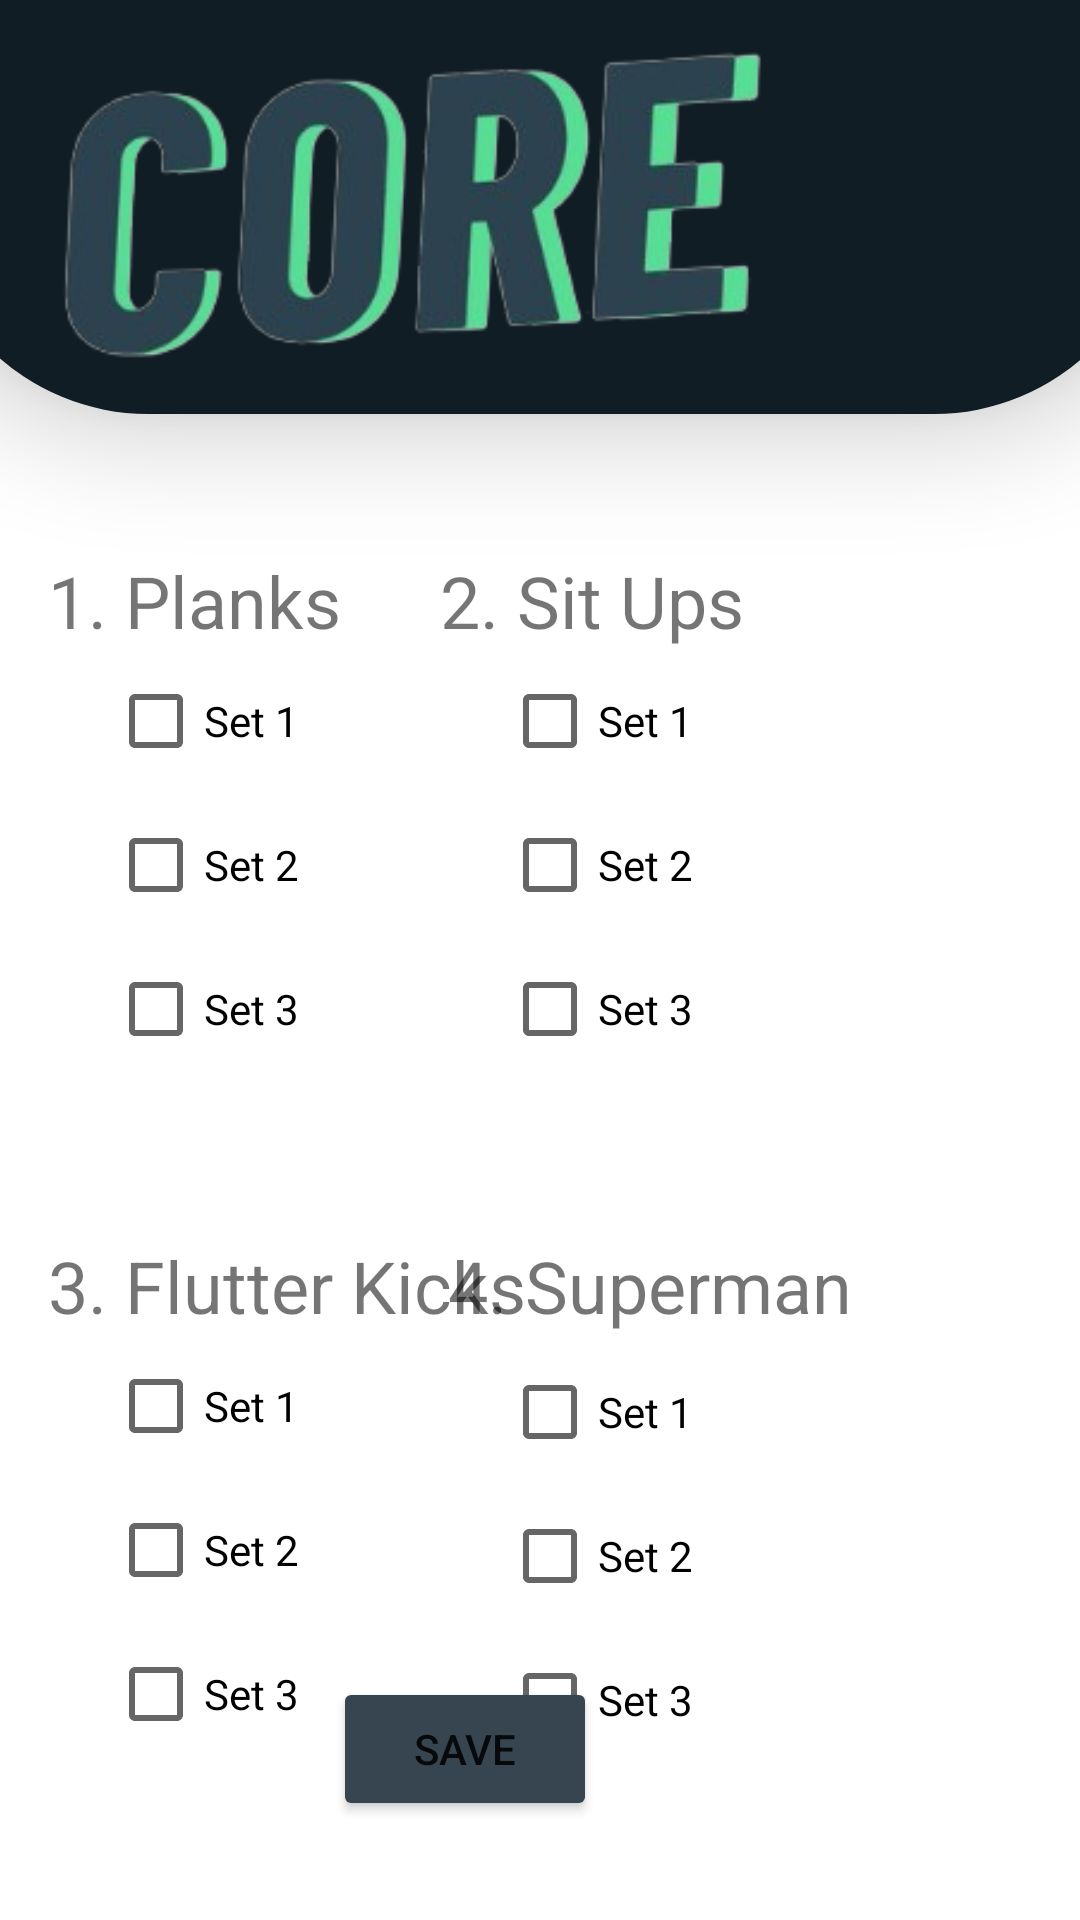

The Android layout XML behind this screen, and the referenced resources:
<!-- AndroidManifest.xml: application theme Theme.LoginAndSignUp -->
<!-- res/layout/activity_core_workout.xml -->
<?xml version="1.0" encoding="utf-8"?>
<androidx.constraintlayout.widget.ConstraintLayout xmlns:android="http://schemas.android.com/apk/res/android"
    xmlns:app="http://schemas.android.com/apk/res-auto"
    xmlns:tools="http://schemas.android.com/tools"
    android:layout_width="match_parent"
    android:layout_height="match_parent"
    tools:context=".CoreWorkoutActivity">

    <TextView
        android:id="@+id/cableCrossover"
        android:layout_width="wrap_content"
        android:layout_height="wrap_content"
        android:layout_marginTop="52dp"
        android:layout_marginEnd="76dp"
        android:text="4. Superman"
        android:textSize="24sp"
        app:layout_constraintEnd_toEndOf="parent"
        app:layout_constraintTop_toBottomOf="@+id/dbPressSet3" />

    <CheckBox
        android:id="@+id/crossoverSet3"
        android:layout_width="wrap_content"
        android:layout_height="wrap_content"
        android:layout_marginEnd="129dp"
        android:text="Set 3"
        app:layout_constraintEnd_toEndOf="parent"
        app:layout_constraintTop_toBottomOf="@+id/crossoverSet2" />

    <CheckBox
        android:id="@+id/crossoverSet2"
        android:layout_width="wrap_content"
        android:layout_height="wrap_content"
        android:layout_marginEnd="129dp"
        android:text="Set 2"
        app:layout_constraintEnd_toEndOf="parent"
        app:layout_constraintTop_toBottomOf="@+id/crossoverSet1" />

    <CheckBox
        android:id="@+id/crossoverSet1"
        android:layout_width="wrap_content"
        android:layout_height="wrap_content"
        android:layout_marginTop="2dp"
        android:layout_marginEnd="129dp"
        android:text="Set 1"
        app:layout_constraintEnd_toEndOf="parent"
        app:layout_constraintTop_toBottomOf="@+id/cableCrossover" />

    <TextView
        android:id="@+id/chestFly"
        android:layout_width="wrap_content"
        android:layout_height="wrap_content"
        android:layout_marginStart="16dp"
        android:layout_marginTop="52dp"
        android:text="3. Flutter Kicks"
        android:textSize="24sp"
        app:layout_constraintStart_toStartOf="parent"
        app:layout_constraintTop_toBottomOf="@+id/benchSet3" />

    <CheckBox
        android:id="@+id/flySet2"
        android:layout_width="wrap_content"
        android:layout_height="wrap_content"
        android:layout_marginStart="36dp"
        android:text="Set 2"
        app:layout_constraintStart_toStartOf="parent"
        app:layout_constraintTop_toBottomOf="@+id/flySet1" />

    <CheckBox
        android:id="@+id/flySet1"
        android:layout_width="wrap_content"
        android:layout_height="wrap_content"
        android:layout_marginStart="36dp"
        android:text="Set 1"
        app:layout_constraintStart_toStartOf="parent"
        app:layout_constraintTop_toBottomOf="@+id/chestFly" />

    <CheckBox
        android:id="@+id/flySet3"
        android:layout_width="wrap_content"
        android:layout_height="wrap_content"
        android:layout_marginStart="36dp"
        android:text="Set 3"
        app:layout_constraintStart_toStartOf="parent"
        app:layout_constraintTop_toBottomOf="@+id/flySet2" />

    <CheckBox
        android:id="@+id/dbPressSet1"
        android:layout_width="wrap_content"
        android:layout_height="wrap_content"
        android:layout_marginEnd="129dp"
        android:text="Set 1"
        app:layout_constraintEnd_toEndOf="parent"
        app:layout_constraintTop_toBottomOf="@+id/dbPress" />

    <CheckBox
        android:id="@+id/dbPressSet3"
        android:layout_width="wrap_content"
        android:layout_height="wrap_content"
        android:layout_marginEnd="129dp"
        android:text="Set 3"
        app:layout_constraintEnd_toEndOf="parent"
        app:layout_constraintTop_toBottomOf="@+id/dbPressSet2" />

    <TextView
        android:id="@+id/dbPress"
        android:layout_width="wrap_content"
        android:layout_height="wrap_content"
        android:layout_marginTop="184dp"
        android:layout_marginEnd="112dp"
        android:text="2. Sit Ups"
        android:textSize="24sp"
        app:layout_constraintEnd_toEndOf="parent"
        app:layout_constraintTop_toTopOf="parent" />

    <CheckBox
        android:id="@+id/dbPressSet2"
        android:layout_width="wrap_content"
        android:layout_height="wrap_content"
        android:layout_marginEnd="129dp"
        android:text="Set 2"
        app:layout_constraintEnd_toEndOf="parent"
        app:layout_constraintTop_toBottomOf="@+id/dbPressSet1" />

    <View
        android:id="@+id/top_view"
        android:layout_width="412dp"
        android:layout_height="138dp"
        android:layout_gravity="bottom"
        android:background="@drawable/bg_view"
        android:elevation="20dp"
        app:layout_constraintEnd_toEndOf="parent"
        app:layout_constraintStart_toStartOf="parent"
        app:layout_constraintTop_toTopOf="parent" />


    <TextView
        android:id="@+id/benchPress"
        android:layout_width="wrap_content"
        android:layout_height="wrap_content"
        android:layout_marginStart="16dp"
        android:layout_marginTop="184dp"
        android:text="1. Planks"
        android:textSize="24sp"
        app:layout_constraintStart_toStartOf="parent"
        app:layout_constraintTop_toTopOf="parent" />

    <Button
        android:id="@+id/chestButton"
        android:layout_width="wrap_content"
        android:layout_height="wrap_content"
        android:layout_marginStart="161dp"
        android:layout_marginEnd="161dp"
        android:layout_marginBottom="33dp"
        android:onClick="navigateToCalendarPage"
        android:text="Save"
        android:backgroundTint ="@color/charcoal"
        app:layout_constraintBottom_toBottomOf="parent"
        app:layout_constraintEnd_toEndOf="parent"
        app:layout_constraintHorizontal_bias="1.0"
        app:layout_constraintStart_toStartOf="parent" />

    <CheckBox
        android:id="@+id/benchSet1"
        android:layout_width="wrap_content"
        android:layout_height="wrap_content"
        android:layout_marginStart="36dp"
        android:text="Set 1"
        app:layout_constraintStart_toStartOf="parent"
        app:layout_constraintTop_toBottomOf="@+id/benchPress" />

    <CheckBox
        android:id="@+id/benchSet2"
        android:layout_width="wrap_content"
        android:layout_height="wrap_content"
        android:layout_marginStart="36dp"
        android:text="Set 2"
        app:layout_constraintStart_toStartOf="parent"
        app:layout_constraintTop_toBottomOf="@+id/benchSet1" />

    <CheckBox
        android:id="@+id/benchSet3"
        android:layout_width="wrap_content"
        android:layout_height="wrap_content"
        android:layout_marginStart="36dp"
        android:text="Set 3"
        app:layout_constraintStart_toStartOf="parent"
        app:layout_constraintTop_toBottomOf="@+id/benchSet2" />

    <ImageView
        android:id="@+id/imageView5"
        android:layout_width="288dp"
        android:layout_height="123dp"
        android:elevation="30dp"
        app:srcCompat="@drawable/coretitle"
        tools:layout_editor_absoluteX="61dp"
        tools:layout_editor_absoluteY="0dp" />

</androidx.constraintlayout.widget.ConstraintLayout>
<!-- resources referenced by this layout -->
<resources>
  <color name="charcoal">#36454F</color>
  <!-- drawable bg_view (drawable) -->
  <?xml version="1.0" encoding="utf-8"?>
  <shape xmlns:android="http://schemas.android.com/apk/res/android">
  
  
      <corners android:bottomRightRadius="75dp"
          android:bottomLeftRadius="75dp"/>
  
      <solid
          android:color="@color/navy"/>
  
  
  </shape>
  <!-- drawable coretitle: png bitmap (drawable, 46888 bytes) -->
  <style name="Theme.LoginAndSignUp" parent="Theme.MaterialComponents.DayNight.NoActionBar">
          
          <item name="colorPrimary">@color/purple_500</item>
          <item name="colorPrimaryVariant">@color/purple_700</item>
          <item name="colorOnPrimary">@color/white</item>
          
          <item name="colorSecondary">@color/teal_200</item>
          <item name="colorSecondaryVariant">@color/teal_700</item>
          <item name="colorOnSecondary">@color/black</item>
          
          <item name="android:statusBarColor" tools:targetApi="l">@color/white</item>
          
      </style>
  <color name="navy">#101D24</color>
  <color name="purple_500">#FF6200EE</color>
  <color name="purple_700">#FF3700B3</color>
  <color name="white">#FFFFFFFF</color>
  <color name="teal_200">#FF03DAC5</color>
  <color name="teal_700">#FF018786</color>
  <color name="black">#FF000000</color>
</resources>
